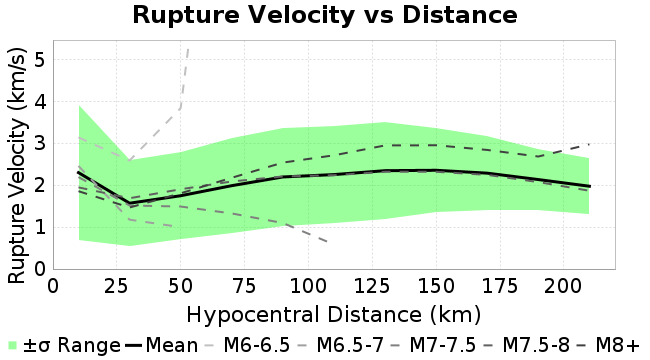

Values plotted in this chart, from the file beside it:
Magnitude, Mean, Standard Deviation
10.0, 2.304, 1.604
30.0, 1.574, 1.034
50.0, 1.752, 1.035
70.0, 1.993, 1.128
90.0, 2.201, 1.174
110.0, 2.258, 1.164
130.0, 2.351, 1.163
150.0, 2.36, 1.007
170.0, 2.291, 0.8773
190.0, 2.138, 0.7372
210.0, 1.979, 0.6753
